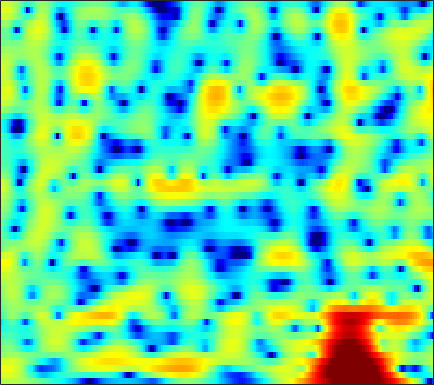

Source data for this figure (header and first rows):
1.6895, 1.8741, 2.0679, 2.1984, 2.249, 2.2597, 2.2038, 2.126, 1.9683, 1.7532, 1.4982, 1.2799, 0.9537, 0.58991, 0.30112, -0.097191, -0.50432, -0.81326, -1.2214, -1.6328, -2.0397, -2.3418, -2.7449, -3.1385
3.556, 3.744, 3.889, 3.921, 3.868, 3.688, 3.386, 3.078, 2.556, 1.906, 1.124, 0.4489, -0.5728, -1.73, -2.675, -4.016, -5.384, -6.348, -7.389, -7.969, -8.005, -7.738, -7.141, -6.438
4.268, 4.471, 4.633, 4.656, 4.58, 4.348, 3.961, 3.559, 2.872, 1.997, 0.9123, -0.05534, -1.575, -3.386, -4.954, -7.344, -9.977, -11.87, -13.58, -13.83, -13.28, -12.81, -12.35, -11.96
2.674, 3.011, 3.337, 3.523, 3.574, 3.527, 3.352, 3.139, 2.752, 2.253, 1.647, 1.133, 0.378, -0.4337, -1.065, -1.917, -2.754, -3.365, -4.157, -4.958, -5.805, -6.5, -7.519, -8.54
0.3117, 0.7129, 1.111, 1.357, 1.446, 1.451, 1.336, 1.186, 0.9196, 0.6048, 0.2719, 0.02874, -0.2545, -0.4947, -0.6352, -0.7759, -0.8686, -0.9095, -0.9489, -0.9765, -0.9972, -1.01, -1.012, -0.9922
-0.6846, -0.274, 0.07578, 0.1997, 0.1424, -0.1228, -0.6226, -1.153, -2.059, -3.146, -4.302, -5.062, -5.619, -5.391, -4.752, -3.596, -2.387, -1.533, -0.5333, 0.3018, 0.9787, 1.391, 1.828, 2.141
-1.556, -1.206, -0.9298, -0.8822, -0.9977, -1.365, -2.018, -2.717, -3.984, -5.723, -8.097, -10.27, -12.69, -11.58, -9.179, -6.133, -3.724, -2.265, -0.6931, 0.5456, 1.524, 2.107, 2.708, 3.127
-3.074, -2.825, -2.589, -2.475, -2.481, -2.593, -2.82, -3.049, -3.412, -3.784, -4.087, -4.205, -4.147, -3.8, -3.372, -2.624, -1.747, -1.063, -0.1748, 0.64, 1.354, 1.813, 2.314, 2.689
-4.718, -4.315, -3.836, -3.486, -3.337, -3.299, -3.441, -3.628, -3.964, -4.289, -4.498, -4.501, -4.237, -3.676, -3.086, -2.178, -1.234, -0.5547, 0.2659, 0.9798, 1.569, 1.927, 2.302, 2.577
-6.856, -5.202, -3.586, -2.542, -2.102, -1.952, -2.301, -2.931, -4.37, -6.665, -10.25, -13.51, -12.61, -7.812, -5.041, -2.322, -0.3825, 0.7008, 1.756, 2.443, 2.811, 2.906, 2.834, 2.588
-3.763, -2.421, -0.9687, 0.04832, 0.541, 0.8612, 0.7809, 0.4645, -0.2488, -1.207, -2.16, -2.586, -2.403, -1.382, -0.3612, 0.9777, 2.06, 2.672, 3.181, 3.359, 3.136, 2.685, 1.62, -0.1042
-1.678, -1.056, -0.2835, 0.3323, 0.6772, 0.9782, 1.11, 1.107, 0.9951, 0.7982, 0.6135, 0.5214, 0.494, 0.5795, 0.7222, 0.9566, 1.195, 1.343, 1.454, 1.402, 1.129, 0.7542, -0.003181, -1.053
-1.069, -0.4051, 0.3369, 0.9187, 1.23, 1.471, 1.518, 1.433, 1.176, 0.7706, 0.2615, -0.1652, -0.709, -1.128, -1.313, -1.32, -1.058, -0.7358, -0.2716, 0.1303, 0.412, 0.5241, 0.5276, 0.3777
-0.6301, 0.3203, 1.284, 1.94, 2.251, 2.422, 2.314, 2.037, 1.407, 0.444, -0.9486, -2.336, -4.736, -7.873, -10.15, -10.15, -7.136, -4.962, -2.714, -1.105, 0.03481, 0.6345, 1.172, 1.452
-0.04193, 0.8141, 1.669, 2.229, 2.46, 2.543, 2.37, 2.063, 1.407, 0.4531, -0.8227, -2.012, -3.9, -5.905, -7.021, -7.138, -5.711, -4.346, -2.712, -1.409, -0.4145, 0.1366, 0.6562, 0.9608
1.222, 1.627, 2.034, 2.278, 2.35, 2.294, 2.075, 1.815, 1.348, 0.7668, 0.1201, -0.3846, -1.031, -1.57, -1.849, -2.015, -1.972, -1.838, -1.568, -1.266, -1.007, -0.8487, -0.7136, -0.6621
2.803, 2.905, 2.951, 2.884, 2.76, 2.491, 2.11, 1.773, 1.273, 0.7498, 0.2384, -0.1075, -0.4989, -0.8067, -0.9856, -1.163, -1.311, -1.424, -1.578, -1.768, -2.003, -2.192, -2.437, -2.641
4.427, 4.395, 4.253, 3.965, 3.647, 3.069, 2.316, 1.647, 0.6662, -0.3179, -1.15, -1.548, -1.749, -1.657, -1.504, -1.334, -1.301, -1.419, -1.804, -2.482, -3.426, -4.27, -5.421, -6.304
5.104, 5.196, 5.178, 4.939, 4.572, 3.787, 2.593, 1.343, -0.9366, -4.212, -8.761, -11.23, -8.243, -4.622, -2.805, -1.296, -0.5713, -0.4472, -0.8387, -1.846, -3.605, -5.605, -9.746, -18.78
2.01, 2.737, 3.371, 3.641, 3.593, 3.206, 2.438, 1.6, 0.1155, -1.688, -3.387, -3.966, -3.352, -1.938, -0.9105, 0.1233, 0.6918, 0.7988, 0.5617, -0.1009, -1.152, -2.115, -3.49, -4.612
-1.672, -0.4461, 0.6531, 1.291, 1.554, 1.671, 1.585, 1.444, 1.193, 0.9607, 0.8377, 0.8452, 0.996, 1.278, 1.5, 1.742, 1.84, 1.778, 1.509, 0.9877, 0.2339, -0.4692, -1.586, -2.855
-1.385, -0.9787, -0.6127, -0.4411, -0.386, -0.3578, -0.3013, -0.1998, 0.05606, 0.4185, 0.8702, 1.228, 1.702, 2.134, 2.407, 2.668, 2.779, 2.753, 2.541, 2.115, 1.467, 0.8, -0.357, -1.871
-1.112, -1.495, -2.217, -3.183, -4.046, -5.153, -5.761, -5.594, -4.55, -3.072, -1.59, -0.5858, 0.576, 1.509, 2.076, 2.649, 3.026, 3.177, 3.199, 3.026, 2.646, 2.231, 1.51, 0.6062
-1.291, -2.103, -3.592, -5.713, -7.964, -12.67, -23.42, -20.84, -11.59, -7.195, -4.343, -2.733, -1.036, 0.2958, 1.094, 1.946, 2.579, 2.912, 3.189, 3.271, 3.167, 2.984, 2.611, 2.104
-0.6508, -1.328, -2.447, -3.77, -4.824, -6.146, -6.984, -7.098, -6.537, -5.467, -4.181, -3.171, -1.87, -0.6478, 0.1869, 1.163, 1.96, 2.437, 2.904, 3.168, 3.248, 3.178, 2.935, 2.52
0.5252, 0.06675, -0.6981, -1.617, -2.378, -3.431, -4.43, -5.083, -5.733, -5.901, -5.466, -4.74, -3.43, -1.973, -0.9017, 0.3896, 1.461, 2.114, 2.772, 3.197, 3.398, 3.4, 3.204, 2.798
1.459, 1.122, 0.4455, -0.4978, -1.391, -2.866, -4.785, -6.633, -9.993, -14.87, -16.01, -11.86, -7.285, -4.083, -2.281, -0.4032, 1.012, 1.821, 2.614, 3.131, 3.378, 3.422, 3.283, 2.932
1.873, 1.6, 0.996, 0.1335, -0.6848, -2.002, -3.611, -4.988, -6.959, -8.568, -8.671, -7.582, -5.444, -3.336, -1.946, -0.4259, 0.771, 1.449, 2.091, 2.458, 2.58, 2.534, 2.336, 2.003
2.604, 2.298, 1.685, 0.8804, 0.1662, -0.8801, -1.937, -2.658, -3.388, -3.727, -3.573, -3.172, -2.3, -1.281, -0.5041, 0.4421, 1.192, 1.588, 1.878, 1.852, 1.551, 1.138, 0.4541, -0.2798
3.911, 3.498, 2.711, 1.65, 0.6745, -0.8326, -2.439, -3.59, -4.662, -4.842, -4.091, -3.147, -1.725, -0.3287, 0.6044, 1.653, 2.374, 2.696, 2.772, 2.391, 1.447, 0.3194, -1.955, -5.201
3.641, 3.271, 2.439, 1.137, -0.1866, -2.567, -5.917, -9.618, -19.18, -19.31, -10.36, -6.917, -3.719, -1.351, 0.0926, 1.615, 2.731, 3.278, 3.597, 3.44, 2.724, 1.813, -0.06267, -2.497
0.8333, 0.8012, 0.3167, -0.6777, -1.772, -3.644, -5.943, -7.784, -9.923, -10.97, -10.46, -9.191, -6.867, -4.311, -2.536, -0.4931, 1.118, 2.035, 2.883, 3.315, 3.398, 3.233, 2.839, 2.326
-1.221, -1.089, -1.319, -1.986, -2.758, -4.122, -5.948, -7.646, -10.61, -15.23, -26.43, -22.39, -12.62, -7.603, -4.981, -2.332, -0.3443, 0.8004, 1.964, 2.759, 3.258, 3.45, 3.561, 3.486
-1.942, -1.942, -2.164, -2.621, -3.111, -3.97, -5.053, -5.976, -7.322, -8.511, -9.086, -8.713, -7.278, -5.355, -3.906, -2.156, -0.6589, 0.2629, 1.274, 2.041, 2.588, 2.878, 3.099, 3.172
-2.217, -2.308, -2.513, -2.811, -3.093, -3.521, -3.946, -4.24, -4.536, -4.654, -4.502, -4.196, -3.576, -2.727, -2.027, -1.07, -0.1868, 0.4146, 1.091, 1.628, 2.013, 2.219, 2.372, 2.439
-2.295, -2.429, -2.652, -2.929, -3.149, -3.41, -3.598, -3.673, -3.629, -3.425, -3.031, -2.638, -1.983, -1.262, -0.7007, 0.02782, 0.6848, 1.117, 1.563, 1.852, 1.98, 1.966, 1.863, 1.676
-2.106, -2.304, -2.718, -3.236, -3.641, -4.142, -4.507, -4.601, -4.447, -3.933, -3.154, -2.434, -1.366, -0.3008, 0.4643, 1.37, 2.123, 2.542, 2.908, 3.001, 2.811, 2.464, 1.735, 0.7099
-2.244, -2.605, -3.49, -4.767, -5.964, -7.728, -9.314, -9.98, -9.832, -8.469, -6.412, -4.699, -2.5, -0.4786, 0.8329, 2.293, 3.399, 3.986, 4.456, 4.545, 4.209, 3.652, 2.336, 0.1706
-4.085, -4.673, -6.072, -8.416, -10.96, -15.78, -23.69, -34.89, -29.98, -22.33, -15.2, -10.93, -6.556, -3.262, -1.318, 0.7154, 2.207, 3.023, 3.722, 4.03, 3.951, 3.645, 2.932, 1.937
-4.199, -4.776, -6.027, -7.961, -9.852, -13.03, -16.68, -19.16, -20.84, -18.81, -14.12, -10.71, -6.991, -4.013, -2.218, -0.3247, 1.096, 1.904, 2.652, 3.079, 3.211, 3.154, 2.954, 2.656
-1.762, -2.089, -2.816, -3.742, -4.558, -5.706, -6.686, -7.173, -7.363, -6.847, -5.774, -4.705, -3.187, -1.683, -0.6614, 0.5284, 1.459, 1.997, 2.502, 2.744, 2.796, 2.677, 2.411, 2.035
1.023, 0.865, 0.5272, 0.07228, -0.3062, -0.8285, -1.304, -1.588, -1.799, -1.762, -1.483, -1.144, -0.5335, 0.1494, 0.6754, 1.329, 1.869, 2.144, 2.319, 2.249, 1.922, 1.521, 0.7232, -0.2709
2.864, 2.82, 2.681, 2.389, 2.09, 1.597, 1.013, 0.5453, -0.0489, -0.5753, -0.8874, -0.9323, -0.6851, -0.1556, 0.3506, 1.012, 1.561, 1.82, 1.898, 1.65, 0.9605, 0.1836, -1.297, -3.381
3.55, 3.779, 3.87, 3.71, 3.393, 2.728, 1.762, 0.8247, -0.7482, -2.684, -4.723, -5.701, -5.277, -3.365, -1.833, -0.116, 1.072, 1.648, 1.98, 1.804, 1.128, 0.2495, -1.37, -3.565
2.797, 3.533, 4.006, 4.011, 3.728, 2.973, 1.791, 0.5978, -1.512, -4.477, -8.909, -13.07, -11.03, -5.738, -3.003, -0.4843, 1.143, 1.92, 2.439, 2.404, 1.889, 1.143, -0.3354, -2.356
2.039, 2.714, 3.12, 3.003, 2.635, 1.78, 0.59, -0.4494, -1.9, -3.168, -3.995, -4.115, -3.551, -2.322, -1.236, 0.1369, 1.251, 1.836, 2.274, 2.317, 1.944, 1.407, 0.343, -1.15
2.739, 2.837, 2.688, 2.151, 1.46, 0.1494, -1.665, -3.371, -5.945, -7.957, -7.817, -6.472, -4.322, -2.385, -1.161, 0.1763, 1.165, 1.676, 2.067, 2.135, 1.879, 1.521, 0.8485, 0.02192
3.463, 3.341, 2.943, 2.242, 1.458, 0.01442, -2.045, -4.155, -8.081, -13.1, -11.69, -8.012, -4.424, -1.988, -0.6577, 0.6329, 1.493, 1.901, 2.144, 2.071, 1.727, 1.305, 0.5561, -0.3119
3.155, 3.105, 2.855, 2.408, 1.936, 1.134, 0.1751, -0.5853, -1.508, -2.05, -1.985, -1.569, -0.7337, 0.1612, 0.7691, 1.403, 1.801, 1.935, 1.86, 1.502, 0.8638, 0.1629, -1.075, -2.71
1.94, 2.018, 1.999, 1.858, 1.693, 1.405, 1.095, 0.8814, 0.6643, 0.5701, 0.6288, 0.756, 1.023, 1.314, 1.511, 1.696, 1.736, 1.644, 1.339, 0.7951, -0.03201, -0.8763, -2.314, -4.231
0.6094, 0.7464, 0.8515, 0.8677, 0.8391, 0.7786, 0.722, 0.7052, 0.7449, 0.8578, 1.037, 1.209, 1.446, 1.666, 1.787, 1.865, 1.813, 1.667, 1.325, 0.7824, 0.02657, -0.6649, -1.766, -3.01
-0.5454, -0.3663, -0.2519, -0.2692, -0.3529, -0.4856, -0.5728, -0.5532, -0.3667, 0.004677, 0.5005, 0.9103, 1.429, 1.878, 2.137, 2.351, 2.401, 2.324, 2.051, 1.587, 0.9427, 0.3615, -0.5419, -1.549
-1.485, -1.129, -1.027, -1.341, -1.834, -2.76, -3.693, -4.06, -3.7, -2.493, -0.9997, 0.05366, 1.268, 2.209, 2.745, 3.237, 3.482, 3.509, 3.329, 2.921, 2.287, 1.652, 0.6323, -0.582
-1.69, -1.004, -0.8139, -1.456, -2.55, -5.182, -10.33, -19.96, -14.6, -6.601, -2.717, -0.7915, 1.057, 2.372, 3.107, 3.813, 4.228, 4.347, 4.263, 3.877, 3.184, 2.443, 1.167, -0.4316
0.1514, 0.6772, 0.8738, 0.4996, -0.1351, -1.349, -2.713, -3.429, -3.499, -2.67, -1.537, -0.7168, 0.3036, 1.265, 1.941, 2.735, 3.341, 3.622, 3.715, 3.43, 2.735, 1.943, 0.4875, -1.458
2.84, 3.088, 3.174, 2.976, 2.65, 2.042, 1.291, 0.6684, -0.1981, -1.157, -2.208, -2.962, -3.487, -2.914, -1.852, -0.2119, 1.182, 1.936, 2.477, 2.51, 2.008, 1.288, -0.1764, -2.283
3.951, 4.11, 4.136, 3.949, 3.668, 3.095, 2.288, 1.496, 0.1183, -1.814, -4.747, -8.285, -18.99, -14.34, -7.821, -3.385, -0.8376, 0.3619, 1.29, 1.606, 1.393, 0.9049, -0.1658, -1.681
3.219, 3.339, 3.332, 3.145, 2.897, 2.417, 1.778, 1.191, 0.2431, -0.8722, -2.119, -3.003, -3.737, -3.535, -2.82, -1.589, -0.4636, 0.1715, 0.7137, 0.8765, 0.6977, 0.3459, -0.3654, -1.322
